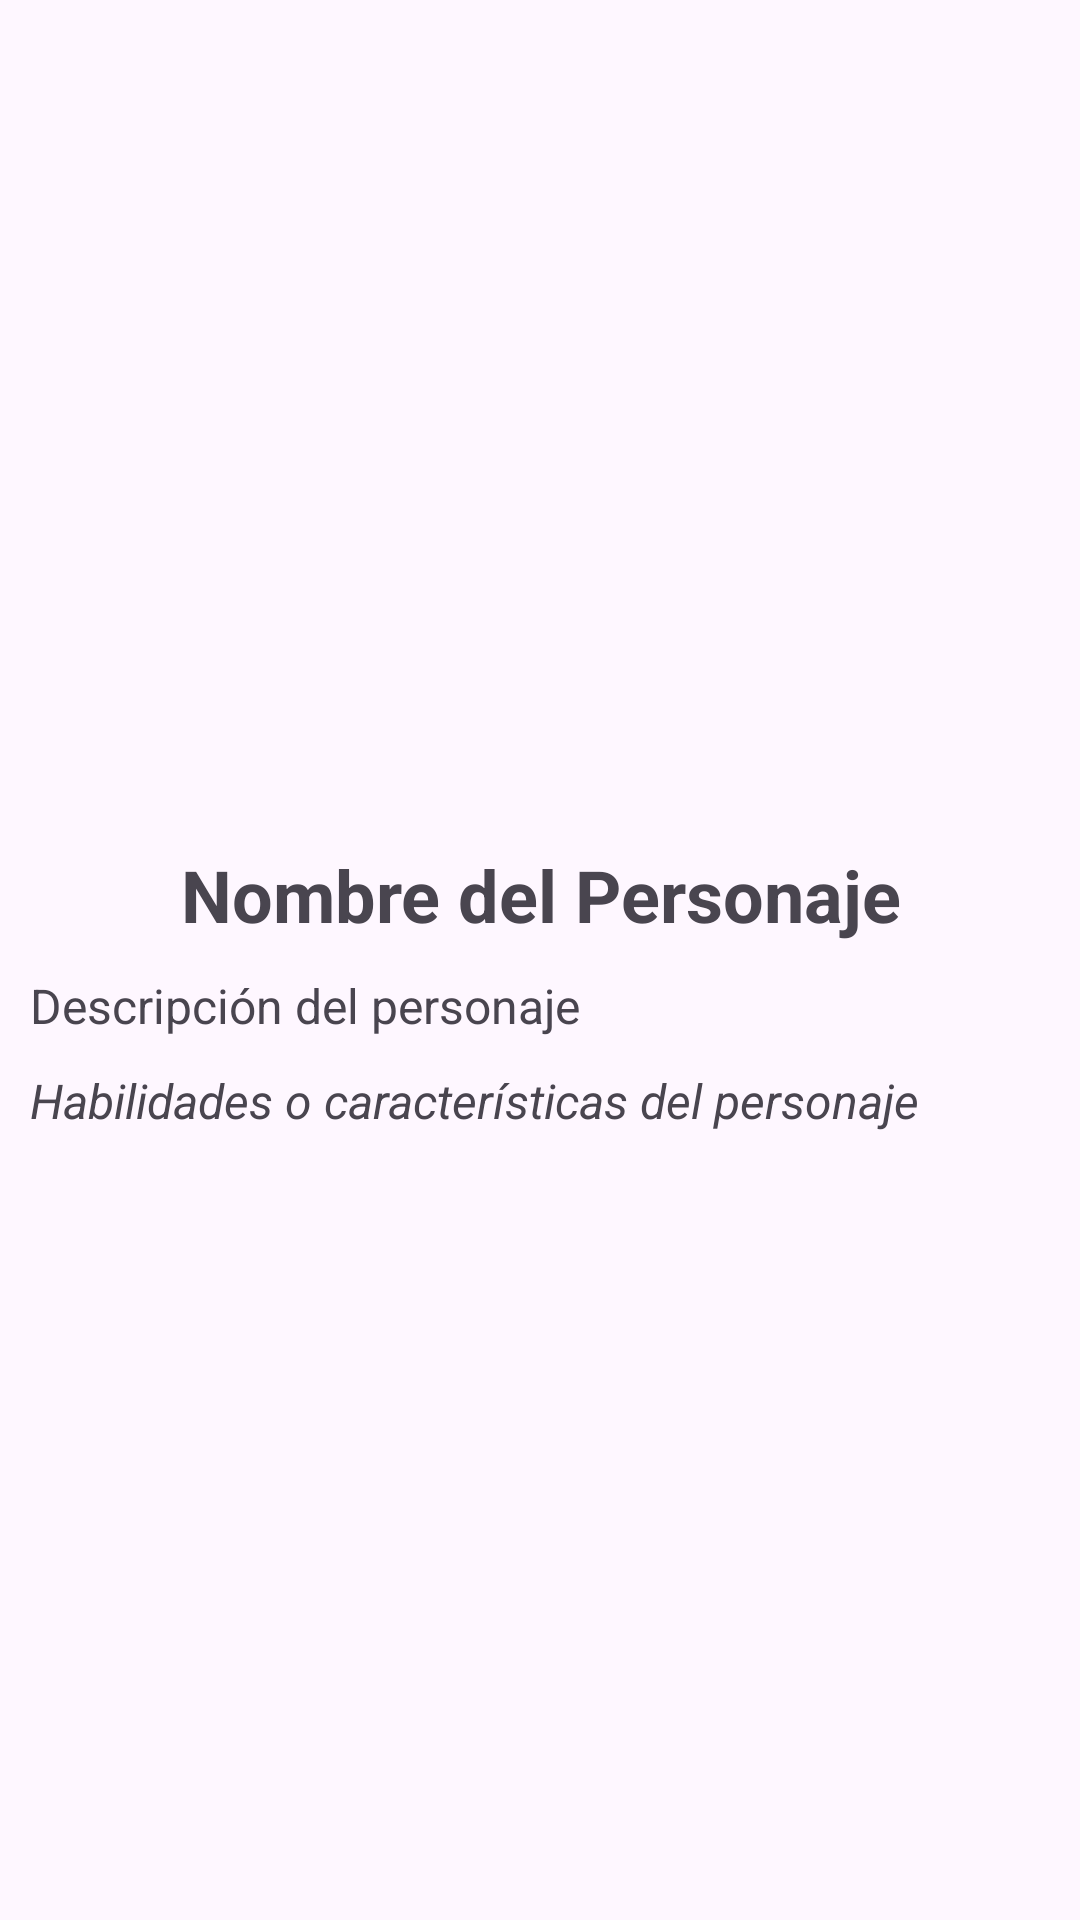

The Android layout XML behind this screen, and the referenced resources:
<!-- AndroidManifest.xml: application theme Theme.PMDM2_MarioBros -->
<!-- res/layout/activity_detalles_personaje.xml -->
<?xml version="1.0" encoding="utf-8"?>
<androidx.constraintlayout.widget.ConstraintLayout xmlns:android="http://schemas.android.com/apk/res/android"
    xmlns:app="http://schemas.android.com/apk/res-auto"
    xmlns:tools="http://schemas.android.com/tools"
    android:layout_width="match_parent"
    android:layout_height="match_parent"
    tools:context=".DetallePersonajeActivity">

    <ImageView
        android:id="@+id/imageViewDetallePersonaje"
        android:layout_width="0dp"
        android:layout_height="250dp"
        android:layout_marginTop="16dp"
        app:layout_constraintTop_toTopOf="parent"
        app:layout_constraintStart_toStartOf="parent"
        app:layout_constraintEnd_toEndOf="parent"
        android:scaleType="centerInside"/>

    <TextView
        android:id="@+id/textViewNombreDetalle"
        android:layout_width="0dp"
        android:layout_height="wrap_content"
        android:textSize="24sp"
        android:textStyle="bold"
        android:gravity="center"
        app:layout_constraintTop_toBottomOf="@id/imageViewDetallePersonaje"
        app:layout_constraintStart_toStartOf="parent"
        app:layout_constraintEnd_toEndOf="parent"
        android:layout_marginTop="16dp"
        android:text="Nombre del Personaje"/>

    <TextView
        android:id="@+id/textViewDescripcion"
        android:layout_width="match_parent"
        android:layout_height="wrap_content"
        android:textSize="16sp"
        android:layout_margin="10dp"
        android:layout_marginTop="8dp"
        app:layout_constraintTop_toBottomOf="@id/textViewNombreDetalle"
        app:layout_constraintStart_toStartOf="parent"
        app:layout_constraintEnd_toEndOf="parent"
        android:text="Descripción del personaje"/>

    <TextView
        android:id="@+id/textViewHabilidades"
        android:layout_width="match_parent"
        android:layout_height="wrap_content"
        android:textSize="16sp"
        android:layout_margin="10dp"
        android:textStyle="italic"
        android:layout_marginTop="8dp"
        app:layout_constraintTop_toBottomOf="@id/textViewDescripcion"
        app:layout_constraintStart_toStartOf="parent"
        app:layout_constraintEnd_toEndOf="parent"
        android:text="Habilidades o características del personaje"/>

</androidx.constraintlayout.widget.ConstraintLayout>
<!-- resources referenced by this layout -->
<resources>
  <style name="Theme.PMDM2_MarioBros" parent="Base.Theme.PMDM2_MarioBros" />
  <style name="Base.Theme.PMDM2_MarioBros" parent="Theme.Material3.DayNight.NoActionBar">
          
          
      </style>
</resources>
